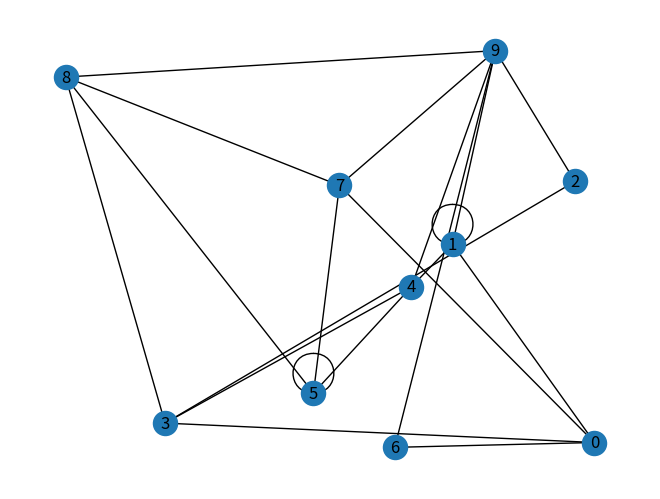

Reproduce this figure in Python.
"""
Christopher Klocke
Assignment #5
Submitted: November 8th, 2018

1) A function to create a random graph. This function will take a single parameter for the number
of nodes in the graph, and will return a NetworkX undirected graph object.

2) A function that implements a depth-first search of a graph. This function will take two
parameters: a NetworkX graph object and the node at which to start the search. It will return a
list of node names in the order they were visited. (Hint: use a stack to implement this algorithm)

3) A function that implements a breadth-first search of a graph. This function will take two
parameters: a NetworkX graph object and the node at which to start the search. It will return a
list of node names in the order they were visited. (Hint: use a queue to implement this
algorithm)

"""

## import statements
import networkx as nx
import matplotlib.pyplot as plt
import random

## function / class definitions
def random_graph(nnodes):
    DG = nx.Graph()     ## creates a NetworkX undirected graph object

    nodes = range(nnodes)
    DG.add_nodes_from(nodes)    ##  adds # of nodes requested by function argument

    links = []
    random.seed(15)
    for i in nodes:
        for j in nodes:
            roll = random.randint(0, 4) ## gives each combination of nodes a 1 in 4 chance of sharing an edge
            if (roll == 0):             ## (actually higher than 1 in 4 -- both directions)
                links.append((i, j))

    DG.add_edges_from(links)    ## add edges to connect nodes

    nx.draw_random(DG, with_labels=True)  ## draw graph
    plt.draw()

    namenodes = {}

    for item in nodes:
        namenodes[item] = {'node number' : str(item)}

    nx.set_node_attributes(DG, namenodes)   ## set node names

    return DG   ## returns a NetworkX undirected graph object

def depth_search(graph, start):

    nodenum = start ## starts at node requested by function argument
    covered = []    ## will hold searched nodes in order
    covered.append(nodenum) ## add first node to searched nodes

    def new_adjacent(site, check):  ## takes node as input and returns list of adjacent nodes that have not yet been searched
        adjacent = [x for x in nx.all_neighbors(graph, site) if x not in check]
        return adjacent

    look = []   ## look is a stack
    look.append(nodenum)

    while look != []:   ## while stack is not empty

        last = look[(len(look) - 1)]    ## look at last element
        if last not in covered:         ## add to searched items if not there already
            covered.append(last)

        if new_adjacent(last, covered) != []:   ## if element on top of stack has new neighbors:
            look.append(new_adjacent(last, covered)[0])     ##  add the first new neighbor to top of stack

        else:
            look.pop()  ## if no new neighbors (reached end of depth), go up a level / remove last element from stack

    return covered  ## returns searched nodes, in order

def breadth_search(graph, start):
    nodenum = start     ## starts at node requested by function argument

    covered = []
    covered.append(nodenum)

    def new_adjacent(site, check):
        adjacent = [x for x in nx.all_neighbors(graph, site) if x not in check]
        check.extend(adjacent)
        return adjacent

    tier1 = new_adjacent(nodenum, covered)

    def next_tier(previous):    ## this function will take a list of nodes as input
        level = []
        for node in previous:   ## the list of nodes
            level.extend(new_adjacent(node, covered))
        return level

    objects = tier1

    go = True
    while go == True:

        objects = next_tier(objects)

        if objects == []:
            go = False

    return covered

## main function definition
def main():
    graph = random_graph(10)
    plt.show()

    print(depth_search(graph, 0))
    print(breadth_search(graph, 0))

## run main function
if __name__ == "__main__":
    main()
